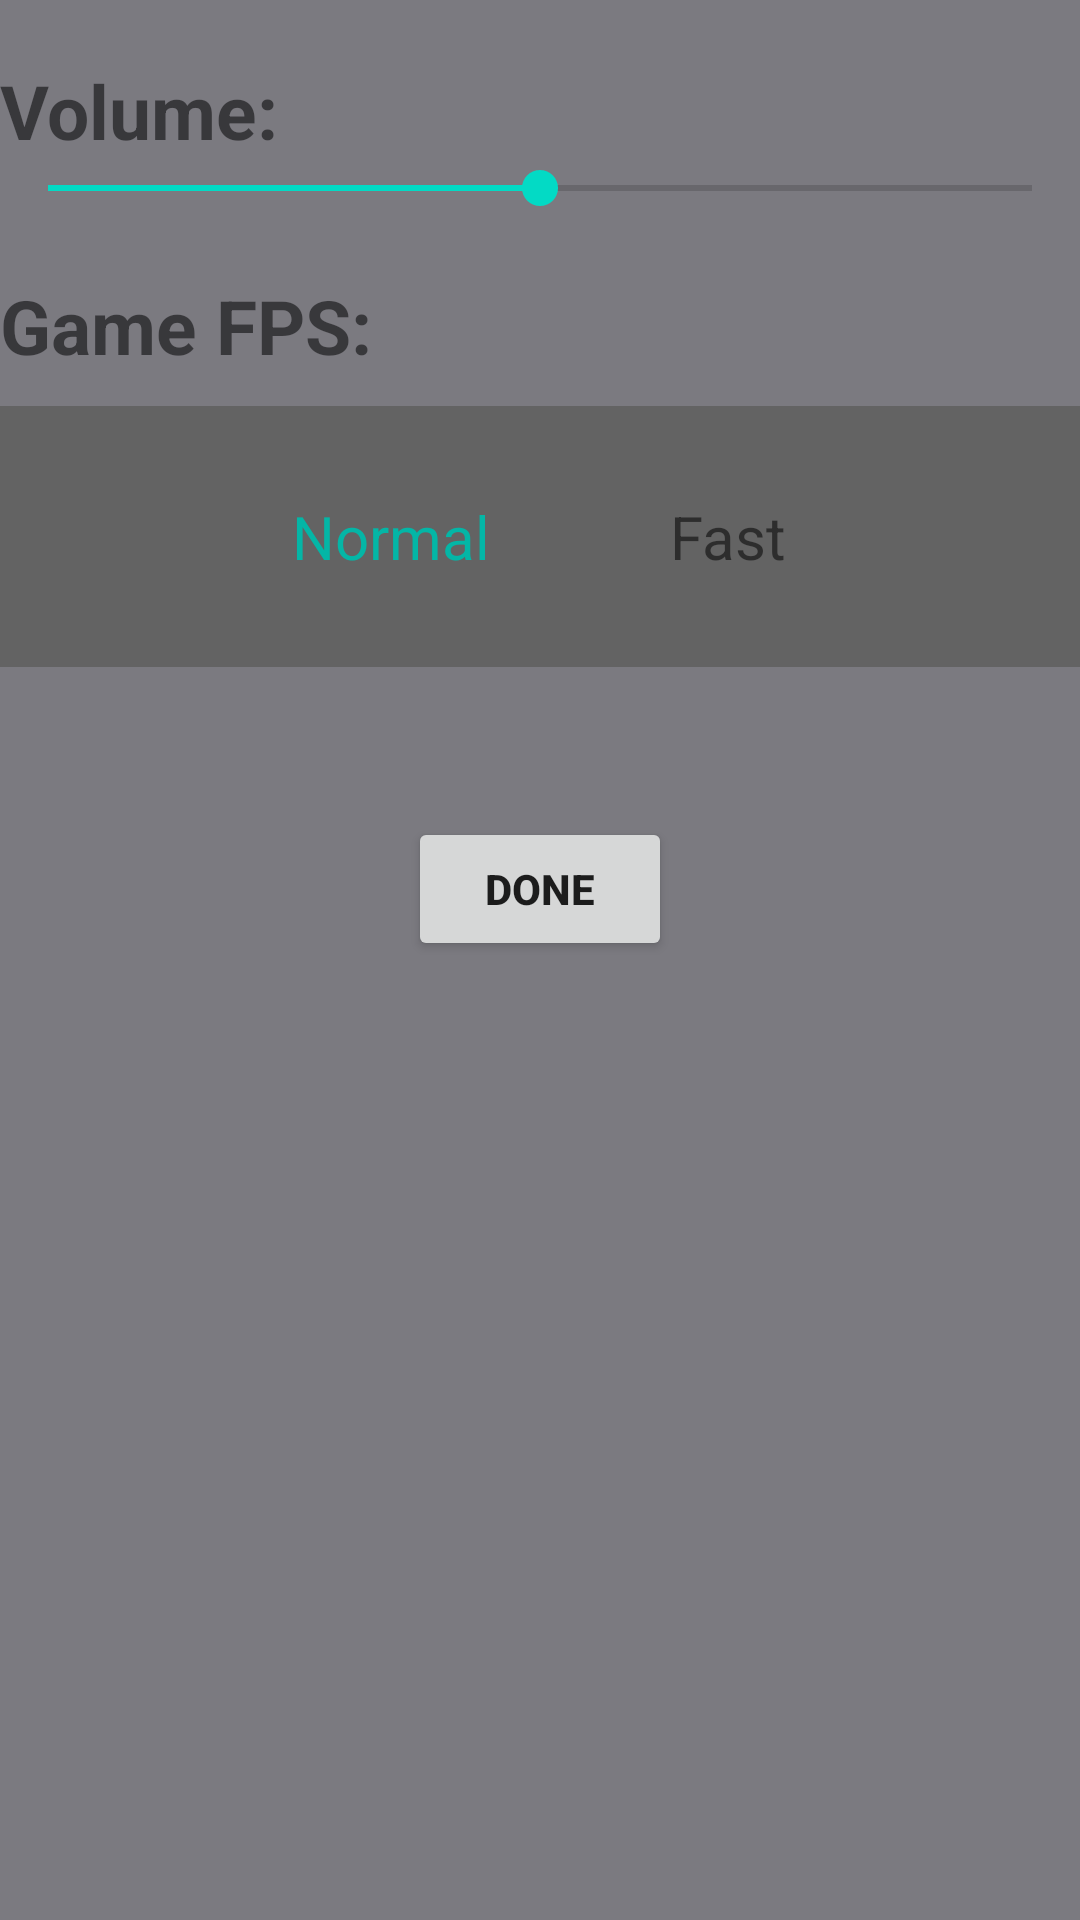

Layout XML and referenced resources for this Android screen:
<!-- AndroidManifest.xml: application theme AppTheme -->
<!-- res/layout/fragment_settings.xml -->
<?xml version="1.0" encoding="utf-8"?>

<LinearLayout xmlns:android="http://schemas.android.com/apk/res/android"
    xmlns:tools="http://schemas.android.com/tools"
    android:layout_width="match_parent"
    android:layout_height="match_parent"
    tools:context=".SettingsFragment"
    android:background="#7B7A80"
    android:orientation="vertical"
    android:gravity="center_horizontal">

    <TextView
        android:layout_width="match_parent"
        android:layout_height="wrap_content"
        android:textSize="25sp"
        android:textStyle="bold"
        android:text="@string/volume"
        android:layout_marginTop="20dp"/>

    <SeekBar
        android:id="@+id/volumeSeekBar"
        android:layout_width="match_parent"
        android:layout_height="wrap_content"
        android:max="100"
        android:progress="50"/>

    <TextView
        android:layout_width="match_parent"
        android:layout_height="wrap_content"
        android:text="@string/game_fps"
        android:textStyle="bold"
        android:textSize="25sp"
        android:layout_marginTop="20dp"/>
    <LinearLayout
        android:layout_width="match_parent"
        android:layout_height="wrap_content"
        android:orientation="horizontal"
        android:gravity="center"
        android:background="#636363"
        android:layout_marginTop="10dp"
        android:layout_marginBottom="50dp">
        <TextView
            android:id="@+id/normalSetting"
            android:layout_width="wrap_content"
            android:layout_height="wrap_content"
            android:text="@string/normal"
            android:textSize="20sp"
            android:layout_margin="30dp"
            android:textColor="@color/gameFPSColor"/>

        <TextView
            android:id="@+id/fastSetting"
            android:layout_width="wrap_content"
            android:layout_height="wrap_content"
            android:layout_margin="30dp"
            android:text="@string/fast"
            android:textSize="20sp" />
    </LinearLayout>

    <Button
        android:id="@+id/doneButton"
        android:layout_width="wrap_content"
        android:layout_height="wrap_content"
        android:textStyle="bold"
        android:text="@string/done"/>


</LinearLayout>
<!-- resources referenced by this layout -->
<resources>
  <color name="gameFPSColor"> #04B6A6</color>
  <string name="done">DONE</string>
  <string name="fast">Fast</string>
  <string name="game_fps">Game FPS:</string>
  <string name="normal">Normal</string>
  <string name="volume">Volume:</string>
  <style name="AppTheme" parent="Theme.AppCompat.Light.NoActionBar">
          
          <item name="colorPrimary">@color/colorPrimary</item>
          <item name="colorPrimaryDark">#5A5E5D</item>
          <item name="colorAccent">@color/colorAccent</item>
      </style>
  <color name="colorPrimary">#6200EE</color>
  <color name="colorAccent">#03DAC5</color>
</resources>
